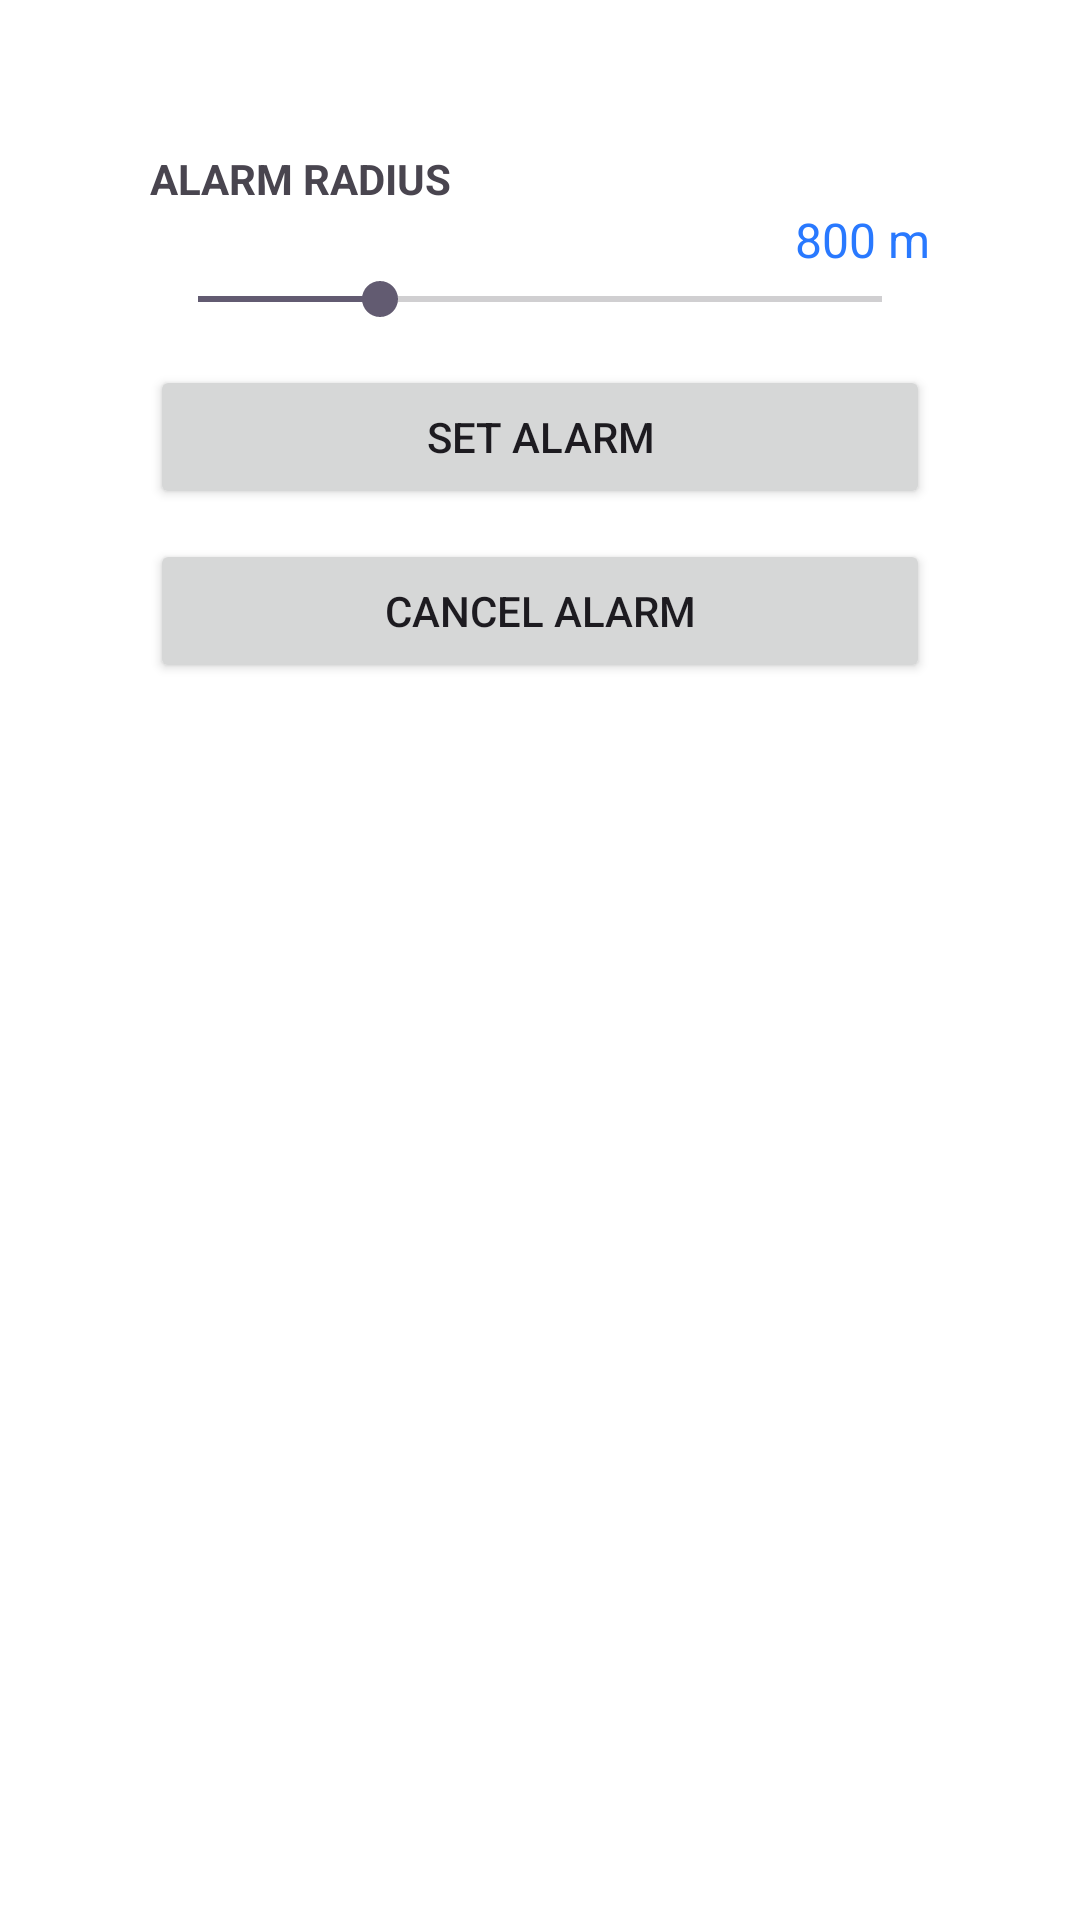

Reconstruct the res/layout file that produces this screen, plus the resources it refers to.
<!-- AndroidManifest.xml: application theme Theme.MyApplication -->
<!-- res/layout/fragment_gps_alarm.xml -->
<?xml version="1.0" encoding="utf-8"?>
<LinearLayout xmlns:android="http://schemas.android.com/apk/res/android"
    android:layout_width="match_parent"
    android:layout_height="wrap_content"
    android:orientation="vertical"
    android:padding="50dp"
    android:background="#FFFFFF">

    <TextView
        android:text="ALARM RADIUS"
        android:textStyle="bold"
        android:layout_width="wrap_content"
        android:layout_height="wrap_content"/>

    <TextView
        android:id="@+id/txtRadius"
        android:text="800 m"
        android:textColor="#2979FF"
        android:textSize="16sp"
        android:layout_gravity="end"
        android:layout_width="wrap_content"
        android:layout_height="wrap_content"/>

    <SeekBar
        android:id="@+id/seekRadius"
        android:layout_width="match_parent"
        android:layout_height="wrap_content"
        android:max="3000"
        android:progress="800" />
    <Button
        android:id="@+id/btnSetAlarm"
        android:text="Set Alarm"
        android:layout_marginTop="13dp"
        android:layout_width="match_parent"
        android:layout_height="wrap_content"/>

    <Button
        android:id="@+id/btnCancelAlarm"
        android:text="Cancel Alarm"
        android:layout_marginTop="10dp"
        android:layout_width="match_parent"
        android:layout_height="wrap_content"/>



</LinearLayout>
<!-- resources referenced by this layout -->
<resources>
  <style name="Theme.MyApplication" parent="Base.Theme.MyApplication" />
  <style name="Base.Theme.MyApplication" parent="Theme.Material3.DayNight.NoActionBar">
          
          
          <item name="colorPrimary">@color/Blue</item>
          <item name="colorPrimaryVariant">@color/DarkBlue</item>
          <item name="colorOnPrimary">@color/white</item>
  
          
          
          <item name="android:windowDrawsSystemBarBackgrounds">true</item>
          <item name="android:statusBarColor">@android:color/transparent</item>
  
          
          <item name="android:navigationBarColor">@android:color/transparent</item>
  
  
          
  
  
      </style>
  <color name="Blue">#2196F3</color>
  <color name="DarkBlue">#1976D2</color>
  <color name="white">#FFFFFFFF</color>
</resources>
